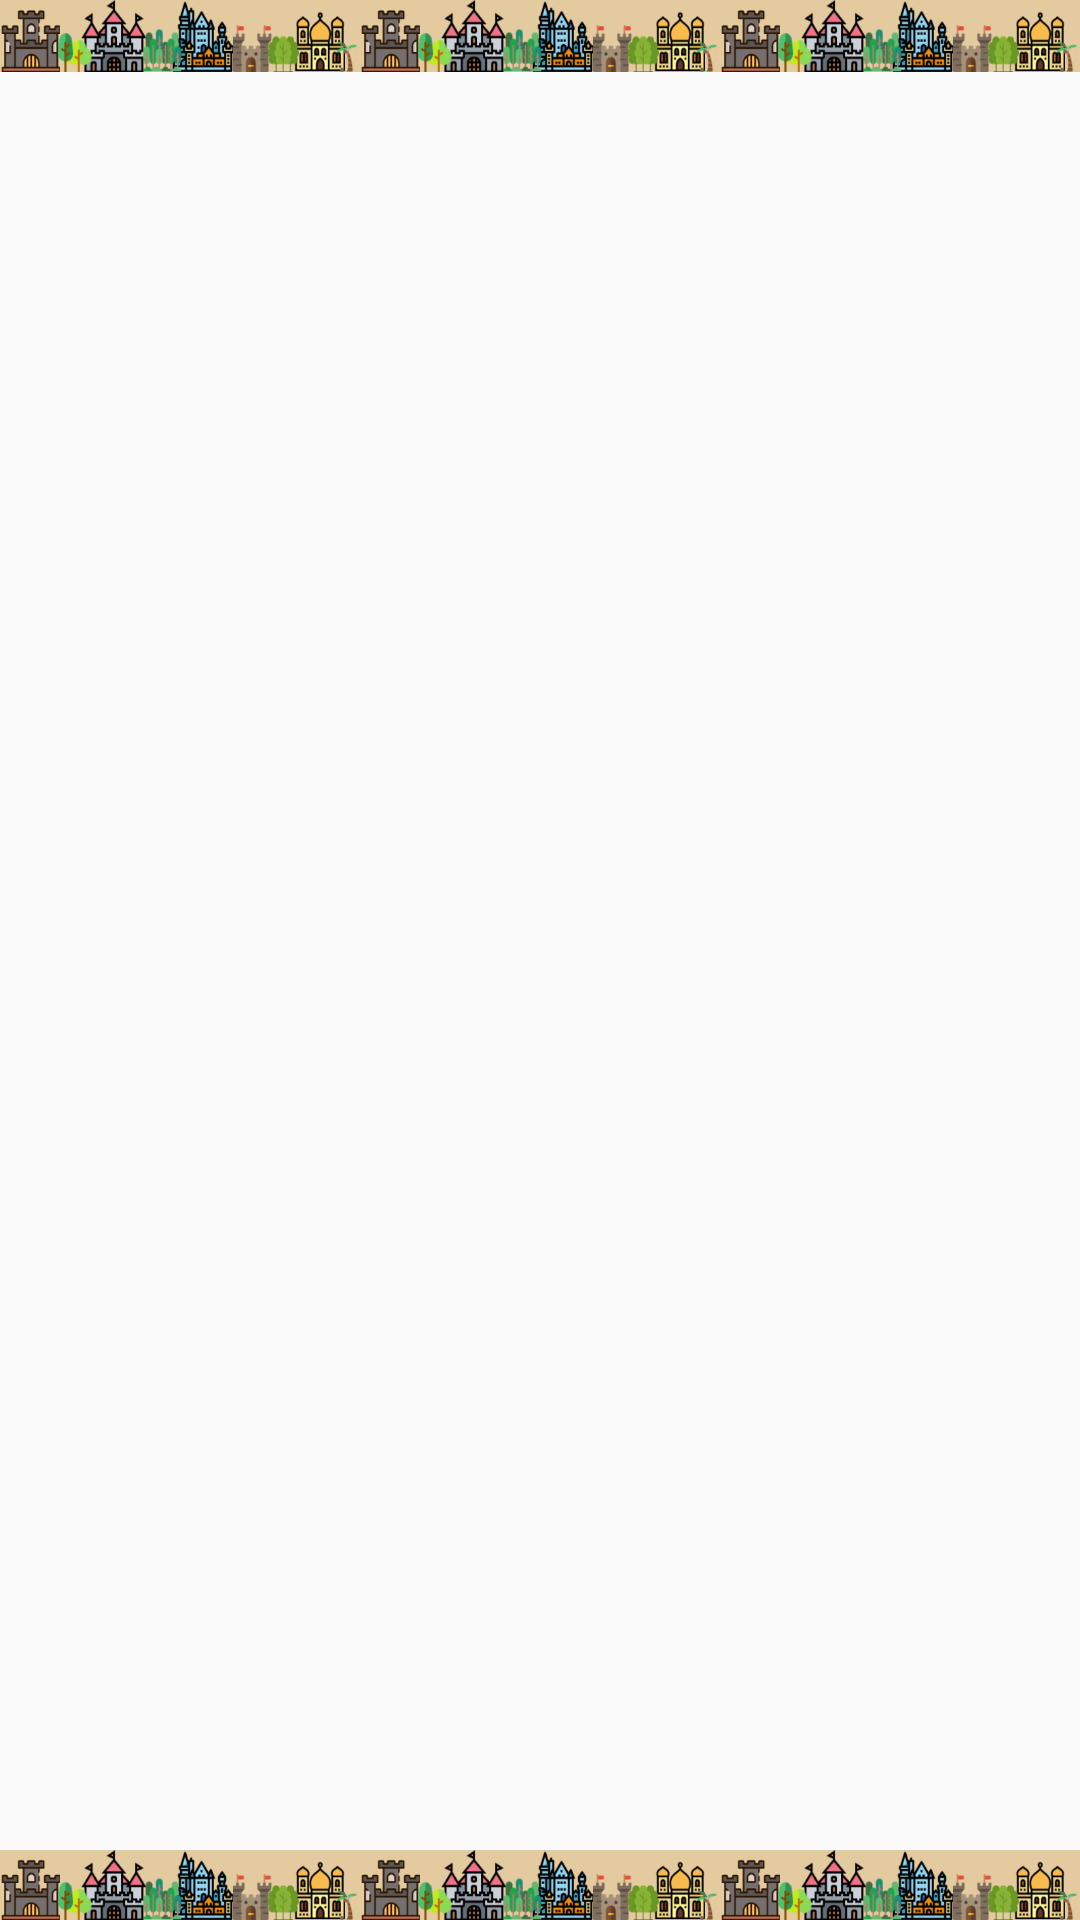

Reconstruct the res/layout file that produces this screen, plus the resources it refers to.
<!-- AndroidManifest.xml: activity theme AppTheme -->
<!-- res/layout/activity_main.xml -->
<?xml version="1.0" encoding="utf-8"?>
<LinearLayout xmlns:android="http://schemas.android.com/apk/res/android"
    xmlns:app="http://schemas.android.com/apk/res-auto"
    xmlns:tools="http://schemas.android.com/tools"
    android:layout_width="match_parent"
    android:layout_height="match_parent"
    android:orientation="vertical"
    tools:context=".MainActivity">
    <TableRow
        android:layout_width="match_parent"
        android:layout_height="match_parent"
        android:layout_weight="13"
        android:background="#A1D8AF6A"
        android:gravity="bottom">

        <ImageView
            android:id="@+id/imageView18"
            android:layout_width="match_parent"
            android:layout_height="wrap_content"
            android:layout_gravity="bottom"
            android:layout_weight="1"
            android:foregroundGravity="bottom"
            android:scaleType="fitXY"
            app:srcCompat="@drawable/sonpattern" />

        <ImageView
            android:id="@+id/imageView12"
            android:layout_width="wrap_content"
            android:layout_height="wrap_content"
            android:layout_gravity="bottom"
            android:layout_weight="1"
            android:foregroundGravity="bottom"
            android:scaleType="fitXY"
            app:srcCompat="@drawable/sonpattern" />

        <ImageView
            android:id="@+id/imageView9"
            android:layout_width="match_parent"
            android:layout_height="wrap_content"
            android:layout_gravity="bottom"
            android:layout_weight="1"
            android:foregroundGravity="bottom"
            android:scaleType="fitXY"
            app:srcCompat="@drawable/sonpattern" />
    </TableRow>

    <LinearLayout
        android:id="@+id/EkranFrame"
        android:layout_width="match_parent"
        android:layout_height="match_parent"
        android:layout_weight="1"
        android:orientation="vertical">

    </LinearLayout>

    <TableRow
        android:layout_width="match_parent"
        android:layout_height="match_parent"
        android:layout_weight="13"
        android:background="#A1D8AF6A"
        android:gravity="bottom">

        <ImageView
            android:id="@+id/imageView20"
            android:layout_width="match_parent"
            android:layout_height="match_parent"
            android:layout_weight="1"
            android:scaleType="fitXY"
            app:srcCompat="@drawable/sonpattern" />

        <ImageView
            android:id="@+id/imageView19"
            android:layout_width="match_parent"
            android:layout_height="match_parent"
            android:layout_weight="1"
            android:scaleType="fitXY"
            app:srcCompat="@drawable/sonpattern" />

        <ImageView
            android:id="@+id/imageView11"
            android:layout_width="wrap_content"
            android:layout_height="wrap_content"
            android:layout_weight="1"
            android:scaleType="fitXY"
            app:srcCompat="@drawable/sonpattern" />
    </TableRow>

</LinearLayout>
<!-- resources referenced by this layout -->
<resources>
  <!-- drawable sonpattern: png bitmap (drawable, 41927 bytes) -->
  <style name="AppTheme" parent="Theme.AppCompat.Light.NoActionBar">
          
          <item name="colorPrimary">@color/colorPrimary</item>
          <item name="colorPrimaryDark">@color/colorPrimaryDark</item>
          <item name="colorAccent">@color/colorAccent</item>
      </style>
  <color name="colorPrimary">#F2CB05</color>
  <color name="colorPrimaryDark">#D3A25A0D</color>
  <color name="colorAccent">#BF9604</color>
</resources>
